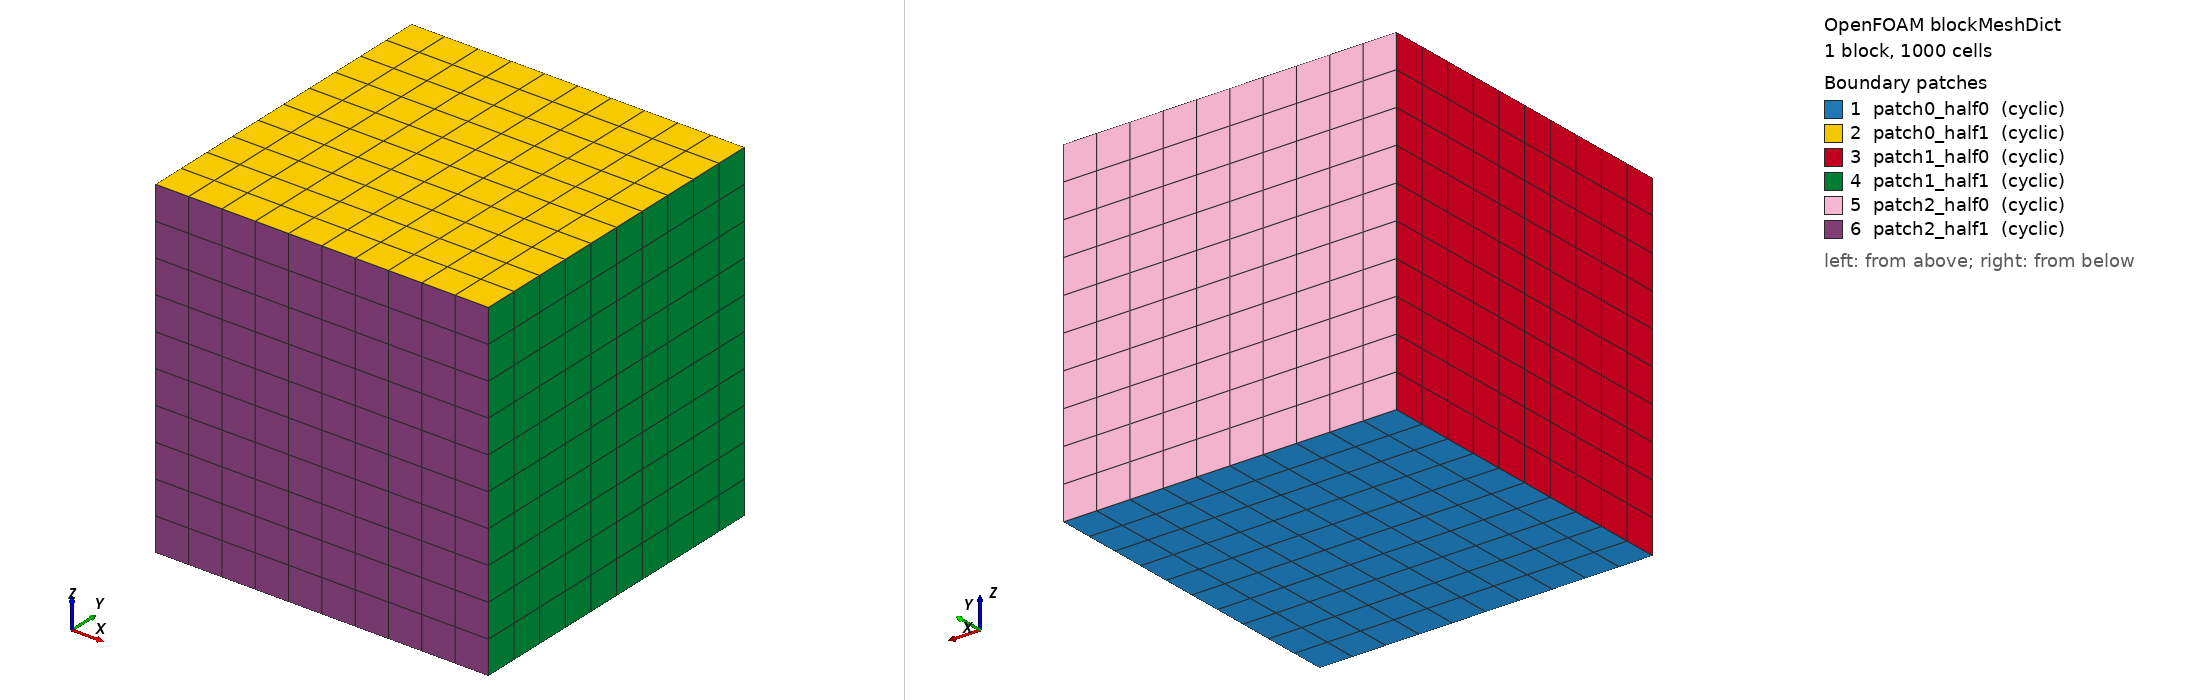

OpenFOAM case: the mesh blockMesh builds from blockMeshDict, 1 block(s), 1000 cells. Boundary patches (legend numbers): 1 patch0_half0 (cyclic), 2 patch0_half1 (cyclic), 3 patch1_half0 (cyclic), 4 patch1_half1 (cyclic), 5 patch2_half0 (cyclic), 6 patch2_half1 (cyclic). Left view from above one corner, right view from below the opposite corner. Boundary conditions: 0 field file(s) under 0/; 0 of 6 drawn patches have an entry in a shipped field file.

=== system/blockMeshDict ===
/*--------------------------------*- C++ -*----------------------------------*\
 * | =========                 |                                                 |
 * | \\      /  F ield         | OpenFOAM: The Open Source CFD Toolbox           |
 * |  \\    /   O peration     | Version:  1.7.1                                 |
 * |   \\  /    A nd           | Web:      www.OpenFOAM.com                      |
 * |    \\/     M anipulation  |                                                 |
 * \*---------------------------------------------------------------------------*/
FoamFile
{
    version     2.0;
    format      ascii;
    class       dictionary;
    object      blockMeshDict;
}
// * * * * * * * * * * * * * * * * * * * * * * * * * * * * * * * * * * * * * //

scale 1;

vertices
(
    (0 0 0) // 0
    (1 0 0) // 1
    (1 1 0) // 2
    (0 1 0) // 3
    (0 0 1) // 4
    (1 0 1) // 5
    (1 1 1) // 6
    (0 1 1) // 7
);

blocks
(
    hex (0 1 2 3 4 5 6 7) ( 10 10 10 ) simpleGrading (1 1 1)
);

edges
(
);

boundary
( 
    patch0_half0
    {
        type cyclic;
        physicalType periodic;
        neighbourPatch patch0_half1;
        faces
        (
            (0 3 2 1)
        );
    }
    patch0_half1
    {
        type cyclic;
        physicalType periodic;
        neighbourPatch patch0_half0;
        faces
        (
            (4 5 6 7)
        );
    }
    patch1_half0
    {
        type cyclic;
        physicalType periodic;
        neighbourPatch patch1_half1;
        faces
        (
            (0 4 7 3)
        );
    }
    patch1_half1
    {
        type cyclic;
        physicalType periodic;
        neighbourPatch patch1_half0;
        faces
        (
            (2 6 5 1)
        );
    }
    patch2_half0
    {
        type cyclic;
        physicalType periodic;
        neighbourPatch patch2_half1;
        faces
        (
            (3 7 6 2)
        );
    }
    patch2_half1
    {
        type cyclic;
        physicalType periodic;
        neighbourPatch patch2_half0;
        faces
        (
            (1 5 4 0)
        );
    }
);

/// ************************************************************************* //
